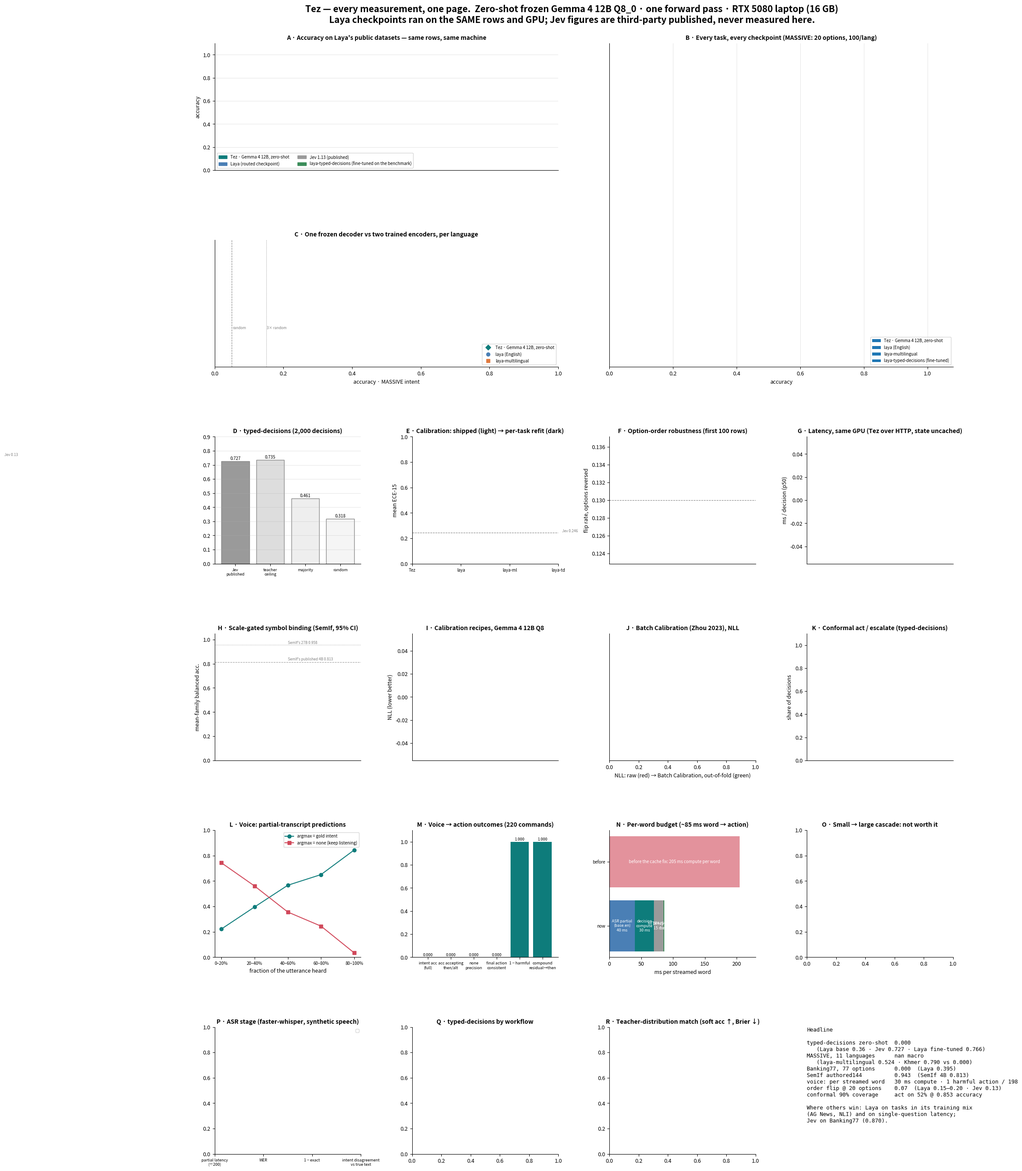

The script that saved this image:
"""One multi-panel dashboard of every measurement in the project (docs/figures/tez_dashboard.png),
in the spirit of Laya's README figure, plus the individual panels as PDFs for the paper.

Reads: results/h2h/summary.json, results/authored144_*.metrics.json, results/perm_analysis_gemma4-12b-q8_0.json,
results/voicefast_final_last_gemma4-12b-q8_0.summary.json, results/stream_analysis_gemma4-12b-q8_0.json,
results/stream_policy_final_last_gemma4-12b-q8_0.json, results/conformal_typed_decisions.json,
results/cascade_authored144.json, results/batch_calibration.json, results/asr_bench_*.summary.json.
"""
from __future__ import annotations

import json
from pathlib import Path

import matplotlib
matplotlib.use("Agg")
import matplotlib.pyplot as plt  # noqa: E402
import numpy as np  # noqa: E402

COL = {"tez": "#0E7C7B", "laya-en": "#4A7FB5", "laya-ml": "#E07A3F", "laya-td": "#3C8D5A", "jev": "#9A9A9A", "grey": "#BBBBBB"}
NAME = {"tez": "Tez · Gemma 4 12B, zero-shot", "laya-en": "laya (English)", "laya-ml": "laya-multilingual", "laya-td": "laya-typed-decisions (fine-tuned)", "jev": "Jev 1.13 (published)"}
JEV = {"ag_news": 0.910, "emotion": 0.480, "banking77": 0.870, "typed_decisions": 0.727}


def J(p, default=None):
    p = Path(p)
    return json.loads(p.read_text(encoding="utf-8")) if p.exists() else default


def routed(S, t):
    lang = t.split(":")[1] if ":" in t else "en"
    return S.get(t, {}).get("laya-en" if lang == "en" else "laya-ml")


def main():
    S = J("results/h2h/summary.json", {})
    out = Path("docs/figures"); out.mkdir(parents=True, exist_ok=True)
    plt.rcParams.update({"font.size": 9, "axes.spines.top": False, "axes.spines.right": False, "axes.titleweight": "bold", "axes.titlesize": 10})
    fig = plt.figure(figsize=(22, 30))
    gs = fig.add_gridspec(6, 4, hspace=0.55, wspace=0.35)
    fig.suptitle("Tez — every measurement, one page.  Zero-shot frozen Gemma 4 12B Q8_0 · one forward pass · RTX 5080 laptop (16 GB)\n"
                 "Laya checkpoints ran on the SAME rows and GPU; Jev figures are third-party published, never measured here.",
                 fontsize=15, fontweight="bold", y=0.995)
    fig.subplots_adjust(top=0.965)

    # ---------------------------------------------------------------- A: public datasets
    ax = fig.add_subplot(gs[0, 0:2])
    tasks = [t for t in ["ag_news", "emotion", "banking77", "sst5", "boolq", "prompt_injections", "massive:en", "xnli:en", "typed_decisions"] if t in S]
    w = 0.27
    for i, t in enumerate(tasks):
        tz = S[t].get("tez", {}).get("accuracy"); la = routed(S, t)
        if tz is not None: ax.bar(i - w, tz, w, color=COL["tez"]); ax.text(i - w, tz + .01, f"{tz:.3f}", ha="center", fontsize=6.5)
        if la: ax.bar(i, la["accuracy"], w, color=COL["laya-en"]); ax.text(i, la["accuracy"] + .01, f"{la['accuracy']:.3f}", ha="center", fontsize=6.5)
        ref = S[t].get("laya-td", {}).get("accuracy") if t == "typed_decisions" else JEV.get(t)
        if ref: c = COL["laya-td"] if t == "typed_decisions" else COL["jev"]; ax.bar(i + w, ref, w, color=c); ax.text(i + w, ref + .01, f"{ref:.3f}", ha="center", fontsize=6.5)
    ax.set_xticks(range(len(tasks))); ax.set_xticklabels([t.replace("_", " ").replace(":en", " (en)") for t in tasks], rotation=15, fontsize=8)
    ax.set_ylim(0, 1.1); ax.set_ylabel("accuracy"); ax.grid(axis="y", alpha=.3)
    ax.legend(handles=[plt.Rectangle((0, 0), 1, 1, color=COL[k]) for k in ("tez", "laya-en", "jev", "laya-td")],
              labels=[NAME["tez"], "Laya (routed checkpoint)", NAME["jev"], "laya-typed-decisions (fine-tuned on the benchmark)"], fontsize=7, loc="lower left", ncol=2)
    ax.set_title("A · Accuracy on Laya's public datasets — same rows, same machine")

    # ---------------------------------------------------------------- B: every task, every checkpoint (horizontal)
    ax = fig.add_subplot(gs[0:2, 2:4])
    tasks_b = [t for t in ["ag_news", "emotion", "banking77", "sst5", "boolq", "prompt_injections", "typed_decisions", "massive:en", "xnli:en"] if t in S] + sorted(t for t in S if t.startswith("massive:") and t != "massive:en")
    models = ["tez", "laya-en", "laya-ml", "laya-td"]
    h = 0.8 / len(models)
    for j, m in enumerate(models):
        ys = [i + (j - 1.5) * h for i in range(len(tasks_b))]
        xs = [S[t].get(m, {}).get("accuracy") or 0 for t in tasks_b]
        ax.barh(ys, xs, h, color=COL[m], label=NAME[m])
        for y, x in zip(ys, xs):
            if x: ax.text(x + .005, y, f"{x:.3f}", va="center", fontsize=5.5)
    ax.set_yticks(range(len(tasks_b))); ax.set_yticklabels(tasks_b, fontsize=7); ax.invert_yaxis(); ax.set_xlim(0, 1.08); ax.set_xlabel("accuracy")
    ax.legend(fontsize=7, loc="lower right"); ax.grid(axis="x", alpha=.3)
    ax.set_title("B · Every task, every checkpoint (MASSIVE: 20 options, 100/lang)")

    # ---------------------------------------------------------------- C: languages dot plot
    ax = fig.add_subplot(gs[1, 0:2])
    langs = sorted([t for t in S if t.startswith("massive:")], key=lambda t: -(S[t].get("tez", {}).get("accuracy") or 0))
    for i, t in enumerate(langs):
        for m, mk in (("laya-en", "o"), ("laya-ml", "s"), ("tez", "D")):
            if m in S[t]: ax.plot(S[t][m]["accuracy"], len(langs) - i, mk, color=COL[m], ms=7)
    ax.set_yticks(range(1, len(langs) + 1)); ax.set_yticklabels([t.split(":")[1] for t in reversed(langs)], fontsize=7)
    ax.axvline(0.05, ls="--", color="grey", lw=.8); ax.axvline(0.15, ls=":", color="grey", lw=.8); ax.set_xlim(0, 1)
    ax.text(0.052, len(langs) + .3, "random", fontsize=6, color="grey"); ax.text(0.152, len(langs) + .3, "3× random", fontsize=6, color="grey")
    ax.legend(handles=[plt.Line2D([], [], marker=mk, color=COL[m], ls="") for m, mk in (("tez", "D"), ("laya-en", "o"), ("laya-ml", "s"))], labels=[NAME[m] for m in ("tez", "laya-en", "laya-ml")], fontsize=7, loc="lower right")
    ax.set_xlabel("accuracy · MASSIVE intent"); ax.set_title("C · One frozen decoder vs two trained encoders, per language")

    # ---------------------------------------------------------------- D: typed-decisions
    ax = fig.add_subplot(gs[2, 0])
    T = S.get("typed_decisions", {})
    bars = [("Tez\nzero-shot", T.get("tez", {}).get("accuracy"), COL["tez"]), ("laya base\nzero-shot", T.get("laya-en", {}).get("accuracy"), COL["laya-en"]),
            ("laya-td\nfine-tuned", T.get("laya-td", {}).get("accuracy"), COL["laya-td"]), ("Jev\npublished", 0.727, COL["jev"]), ("teacher\nceiling", 0.735, "#DDDDDD"), ("majority", 0.461, "#EEEEEE"), ("random", 0.318, "#F5F5F5")]
    bars = [b for b in bars if b[1] is not None]
    for i, (n, v, c) in enumerate(bars):
        ax.bar(i, v, color=c, edgecolor="#888"); ax.text(i, v + .01, f"{v:.3f}", ha="center", fontsize=7)
    ax.set_xticks(range(len(bars))); ax.set_xticklabels([b[0] for b in bars], fontsize=6.5); ax.set_ylim(0, .9); ax.grid(axis="y", alpha=.3)
    ax.set_title("D · typed-decisions (2,000 decisions)")

    # ---------------------------------------------------------------- E: calibration shipped vs refit
    ax = fig.add_subplot(gs[2, 1])
    for j, m in enumerate(models):
        raw = [v[m]["ece"] for v in S.values() if m in v and "ece_refit" in v[m]]; ref = [v[m]["ece_refit"] for v in S.values() if m in v and "ece_refit" in v[m]]
        if raw:
            a, b = np.mean(raw), np.mean(ref)
            ax.bar(j - .18, a, .36, color=COL[m], alpha=.45); ax.bar(j + .18, b, .36, color=COL[m])
            ax.text(j - .18, a + .005, f"{a:.2f}", ha="center", fontsize=6.5); ax.text(j + .18, b + .005, f"{b:.2f}", ha="center", fontsize=6.5)
    ax.axhline(0.246, ls="--", color="grey", lw=.8); ax.text(3.4, .25, "Jev 0.246", fontsize=6, color="grey", ha="right")
    ax.set_xticks(range(len(models))); ax.set_xticklabels(["Tez", "laya", "laya-ml", "laya-td"], fontsize=7); ax.set_ylabel("mean ECE-15")
    ax.set_title("E · Calibration: shipped (light) → per-task refit (dark)")

    # ---------------------------------------------------------------- F: order flip
    ax = fig.add_subplot(gs[2, 2])
    ft = [t for t in ["ag_news", "emotion", "massive:en", "xnli:en"] if t in S]
    w = 0.8 / len(models)
    for j, m in enumerate(models):
        ax.bar([i + (j - 1.5) * w for i in range(len(ft))], [S[t].get(m, {}).get("flip_rate") or 0 for t in ft], w, color=COL[m])
    ax.axhline(0.13, ls="--", color="grey", lw=.8); ax.text(len(ft) - .5, .135, "Jev 0.13", fontsize=6, color="grey", ha="right")
    ax.set_xticks(range(len(ft))); ax.set_xticklabels(ft, fontsize=7); ax.set_ylabel("flip rate, options reversed")
    ax.set_title("F · Option-order robustness (first 100 rows)")

    # ---------------------------------------------------------------- G: speed
    ax = fig.add_subplot(gs[2, 3])
    st = [t for t in ["ag_news", "boolq", "massive:en", "typed_decisions", "banking77"] if t in S]
    for j, m in enumerate(models):
        ax.bar([i + (j - 1.5) * w for i in range(len(st))], [S[t].get(m, {}).get("ms_p50") or 0 for t in st], w, color=COL[m])
    ax.set_xticks(range(len(st))); ax.set_xticklabels(st, fontsize=7, rotation=10); ax.set_ylabel("ms / decision (p50)")
    ax.set_title("G · Latency, same GPU (Tez over HTTP, state uncached)")

    # ---------------------------------------------------------------- H: SemIf scale curve
    ax = fig.add_subplot(gs[3, 0])
    pts = [("Llama 3.2 3B", "llama32-3b-q4km"), ("Gemma 3 4B", "gemma3-4b-q4km"), ("Qwen3-4B", "qwen3-4b-bf16-hf-fresh"), ("Qwen3.5-4B", "qwen35-4b-bf16-hf"), ("Gemma 4 12B Q4", "gemma4-12b-q4km"), ("Gemma 4 12B Q8", "gemma4-12b-q8_0")]
    xs, ys, lo, hi = [], [], [], []
    for n, tag in pts:
        m = J(f"results/authored144_{tag}.metrics.json")
        if m:
            xs.append(n); v = m["mean_family_balanced_accuracy"]; ys.append(v); lo.append(v - m["mfba_ci95"][0]); hi.append(m["mfba_ci95"][1] - v)
    ax.bar(range(len(xs)), ys, color=COL["tez"], alpha=.8, yerr=[lo, hi], capsize=3)
    for i, v in enumerate(ys): ax.text(i, v + .03, f"{v:.3f}", ha="center", fontsize=6.5)
    ax.axhline(0.813, ls="--", color=COL["jev"], lw=.8); ax.text(0, .83, "SemIf's published 4B 0.813", fontsize=6, color="grey")
    ax.axhline(0.958, ls=":", color=COL["jev"], lw=.8); ax.text(0, .965, "SemIf's 27B 0.958", fontsize=6, color="grey")
    ax.set_xticks(range(len(xs))); ax.set_xticklabels(xs, rotation=20, fontsize=7); ax.set_ylim(0, 1.05); ax.set_ylabel("mean-family balanced acc.")
    ax.set_title("H · Scale-gated symbol binding (SemIf, 95% CI)")

    # ---------------------------------------------------------------- I: SemIf calibration recipes
    ax = fig.add_subplot(gs[3, 1])
    P = J("results/perm_analysis_gemma4-12b-q8_0.json", {})
    rec = [("raw", "orig"), ("perm2", "perm2_mean"), ("perm6", "perm6_mean"), ("perm6+T", "perm6_mean+temperature_oof"), ("Zhao N/A", "zhao_NA_only"), ("Zhao 3-avg", "zhao_3placeholder_avg")]
    names = [n for n, k in rec if k in P]; nll = [P[k]["nll"] for n, k in rec if k in P]; acc = [P[k]["accuracy"] for n, k in rec if k in P]
    ax.bar(range(len(names)), nll, color=[COL["tez"] if "Zhao" not in n else "#D1495B" for n in names])
    for i, (v, a) in enumerate(zip(nll, acc)): ax.text(i, v + .03, f"NLL {v:.2f}\nacc {a:.3f}", ha="center", fontsize=6)
    ax.set_xticks(range(len(names))); ax.set_xticklabels(names, fontsize=7, rotation=15); ax.set_ylabel("NLL (lower better)")
    ax.set_title("I · Calibration recipes, Gemma 4 12B Q8")

    # ---------------------------------------------------------------- J: Batch calibration dumbbells
    ax = fig.add_subplot(gs[3, 2])
    B = J("results/batch_calibration.json", {})
    keys = [k for k in B if k.startswith("h2h/") and ":" not in k] + [k for k in B if k.startswith("h2h/xnli:")][:4]
    for i, k in enumerate(keys):
        a, b = B[k]["raw_nll"], B[k]["bc_oof_nll"]
        ax.plot([a, b], [i, i], color="#BBBBBB", lw=2); ax.plot(a, i, "o", color="#D1495B"); ax.plot(b, i, "o", color=COL["tez"])
    ax.set_yticks(range(len(keys))); ax.set_yticklabels([k.replace("h2h/", "") for k in keys], fontsize=7); ax.invert_yaxis(); ax.set_xlabel("NLL: raw (red) → Batch Calibration, out-of-fold (green)")
    ax.set_title("J · Batch Calibration (Zhou 2023), NLL")

    # ---------------------------------------------------------------- K: conformal
    ax = fig.add_subplot(gs[3, 3])
    C = J("results/conformal_typed_decisions.json", {})
    ms_ = [m for m in ("tez", "laya-td", "laya-en") if m in C]
    for i, m in enumerate(ms_):
        for j, key in enumerate(("alpha=0.1 temp=True", "alpha=0.05 temp=True")):
            v = C[m][key]; x = i + (j - .5) * .38
            ax.bar(x, v["act_rate"], .36, color=COL[m]); ax.bar(x, v["escalate_rate"], .36, bottom=v["act_rate"], color=COL[m], alpha=.35)
            ax.text(x, v["act_rate"] / 2, f"act {v['act_rate']:.0%}\n@{v['acc_when_acting']:.2f}", ha="center", va="center", fontsize=6, color="white")
            ax.text(x, 1.01, "90%" if j == 0 else "95%", ha="center", fontsize=6)
    ax.set_xticks(range(len(ms_))); ax.set_xticklabels(["Tez zero-shot", "laya-td fine-tuned", "laya base"][: len(ms_)], fontsize=7); ax.set_ylim(0, 1.1); ax.set_ylabel("share of decisions")
    ax.set_title("K · Conformal act / escalate (typed-decisions)")

    # ---------------------------------------------------------------- L: voice streaming
    ax = fig.add_subplot(gs[4, 0])
    ax.plot([.1, .3, .5, .7, .9], [0.222, 0.396, 0.567, 0.651, 0.845], "-o", color=COL["tez"], label="argmax = gold intent")
    ax.plot([.1, .3, .5, .7, .9], [0.744, 0.561, 0.356, 0.245, 0.034], "-s", color="#D1495B", label="argmax = none (keep listening)")
    ax.set_xticks([.1, .3, .5, .7, .9]); ax.set_xticklabels(["0–20%", "20–40%", "40–60%", "60–80%", "80–100%"], fontsize=7); ax.set_ylim(0, 1); ax.legend(fontsize=7)
    ax.set_xlabel("fraction of the utterance heard"); ax.set_title("L · Voice: partial-transcript predictions")

    # ---------------------------------------------------------------- M: voice policy + budget
    ax = fig.add_subplot(gs[4, 1])
    V = J("results/voicefast_final_last_gemma4-12b-q8_0.summary.json", {}); SP = J("results/stream_policy_final_last_gemma4-12b-q8_0.json", {})
    items = [("intent acc\n(full)", V.get("intent_accuracy", 0)), ("acc accepting\nthen/alt", V.get("intent_accuracy_alt_or_then_ok", 0)), ("none\nprecision", V.get("none_precision", 0)),
             ("final action\nconsistent", SP.get("final_action_consistent_rate", 0)), ("1 − harmful", 1 - SP.get("harmful_rate", 0)), ("compound\nresidual→then", 22 / 22)]
    ax.bar(range(len(items)), [v for _, v in items], color=COL["tez"])
    for i, (_, v) in enumerate(items): ax.text(i, v + .01, f"{v:.3f}", ha="center", fontsize=6.5)
    ax.set_xticks(range(len(items))); ax.set_xticklabels([n for n, _ in items], fontsize=6.5); ax.set_ylim(0, 1.1)
    ax.set_title("M · Voice → action outcomes (220 commands)")

    ax = fig.add_subplot(gs[4, 2])
    stages = [("ASR partial\n(base.en)", 40), ("decision\ncompute", 30), ("HTTP+JSON", 15), ("policy+slots", 1)]
    left = 0
    for n, v in stages:
        ax.barh(0, v, left=left, color=[COL["laya-en"], COL["tez"], COL["jev"], COL["laya-td"]][stages.index((n, v))]); ax.text(left + v / 2, 0, f"{n}\n{v} ms", ha="center", va="center", fontsize=6.5, color="white"); left += v
    ax.barh(1, 205, color="#D1495B", alpha=.6); ax.text(102, 1, "before the cache fix: 205 ms compute per word", ha="center", va="center", fontsize=7, color="white")
    ax.set_yticks([0, 1]); ax.set_yticklabels(["now", "before"], fontsize=7); ax.set_xlabel("ms per streamed word"); ax.set_xlim(0, 230)
    ax.set_title("N · Per-word budget (~85 ms word → action)")

    # ---------------------------------------------------------------- O: cascade
    ax = fig.add_subplot(gs[4, 3])
    Cs = J("results/cascade_authored144.json", {})
    if Cs:
        for k, mk, lab in (("small_only", "o", "Gemma 3 4B"), ("small_perm2_only", "o", "4B ×2 orderings"), ("large_only", "D", "Gemma 4 12B"), ("agreement_only", "s", "cascade: 4B, escalate on disagreement")):
            v = Cs[k]; ax.plot(v["ms"], v["acc"], mk, ms=8, label=lab); ax.text(v["ms"] + 2, v["acc"], f"{v['acc']:.3f}", fontsize=6.5)
        sw = Cs["sweeps"]["perm_agreement_gate"]; ax.plot([s["ms"] for s in sw], [s["acc"] for s in sw], "-", color="#BBBBBB", lw=1, label="cascade sweep")
        ax.set_xlabel("mean ms per decision"); ax.set_ylabel("accuracy"); ax.legend(fontsize=6.5, loc="lower right")
    ax.set_title("O · Small → large cascade: not worth it")

    # ---------------------------------------------------------------- P: ASR + Q: typed-decisions by workflow
    ax = fig.add_subplot(gs[5, 0])
    for j, (tag, c) in enumerate((("base-en", COL["tez"]), ("small-en", COL["laya-en"]))):
        A = J(f"results/asr_bench_{tag}_gemma4-12b-q8_0.summary.json")
        if A:
            vals = [A["partial_ms_p50"] / 200, A["wer_mean"], 1 - A["exact_rate"], 1 - A["intent_agree_asr_vs_text"]]
            ax.bar([i + (j - .5) * .38 for i in range(4)], vals, .36, color=c, label=tag)
            for i, v in enumerate(vals): ax.text(i + (j - .5) * .38, v + .005, f"{v:.3f}" if i else f"{A['partial_ms_p50']:.0f} ms", ha="center", fontsize=6)
    ax.set_xticks(range(4)); ax.set_xticklabels(["partial latency\n(÷200)", "WER", "1 − exact", "intent disagreement\nvs true text"], fontsize=6.5); ax.legend(fontsize=7)
    ax.set_title("P · ASR stage (faster-whisper, synthetic speech)")

    ax = fig.add_subplot(gs[5, 1])
    if "typed_decisions" in S:
        wfs = sorted(S["typed_decisions"]["tez"]["by_workflow"])
        for j, m in enumerate(("tez", "laya-td", "laya-en")):
            if m in S["typed_decisions"]:
                ax.bar([i + (j - 1) * .27 for i in range(len(wfs))], [S["typed_decisions"][m]["by_workflow"][w]["accuracy"] for w in wfs], .27, color=COL[m], label=NAME[m])
        ax.set_xticks(range(len(wfs))); ax.set_xticklabels([w.replace("_", "\n") for w in wfs], fontsize=6.5); ax.set_ylim(0, 1); ax.legend(fontsize=6.5)
    ax.set_title("Q · typed-decisions by workflow")

    # ---------------------------------------------------------------- R: soft accuracy / Brier vs teacher
    ax = fig.add_subplot(gs[5, 2])
    if "typed_decisions" in S:
        ms2 = [m for m in ("tez", "laya-en", "laya-td") if m in S["typed_decisions"]]
        sa = [S["typed_decisions"][m].get("soft_accuracy", 0) for m in ms2]; br = [S["typed_decisions"][m].get("brier_vs_soft", 0) for m in ms2]
        ax.bar([i - .2 for i in range(len(ms2))], sa, .4, color=[COL[m] for m in ms2]); ax.bar([i + .2 for i in range(len(ms2))], br, .4, color=[COL[m] for m in ms2], alpha=.4)
        for i in range(len(ms2)): ax.text(i - .2, sa[i] + .01, f"soft {sa[i]:.3f}", ha="center", fontsize=6); ax.text(i + .2, br[i] + .01, f"Brier {br[i]:.3f}", ha="center", fontsize=6)
        ax.axhline(0.580, ls="--", color="grey", lw=.8); ax.text(len(ms2) - .5, .59, "Jev soft acc 0.580", fontsize=6, color="grey", ha="right")
        ax.set_xticks(range(len(ms2))); ax.set_xticklabels(["Tez", "laya base", "laya-td"][: len(ms2)], fontsize=7)
    ax.set_title("R · Teacher-distribution match (soft acc ↑, Brier ↓)")

    # ---------------------------------------------------------------- D2: few-shot in prefix + JevBench tiers (overlay on panel D / new axes)
    JV = J("results/jevbench_tez_gemma4-12b-q8_0.json"); FS = J("results/h2h/rows_typed_decisions_tez-fewshot4-all.summary.json")
    if JV or FS:
        ax = fig.add_axes([0.63, 0.905, 0.10, 0.06])  # small inset top-right, above panel B
        ax.axis("off")
        txt = ""
        if FS: txt += "typed-decisions, 4 examples in the cached prefix: %.3f (Jev 0.727)" % FS["accuracy"] + chr(10)
        if JV:
            Sm = JV["summary"]; txt += "JevBench public: " + " · ".join("%s %.3f / intel %.0f" % (t, v["accuracy"], v["intelligence"]) for t, v in Sm.items())
        ax.text(0, 1, txt, fontsize=8, va="top", family="monospace")
    # ---------------------------------------------------------------- S: headline numbers text
    ax = fig.add_subplot(gs[5, 3]); ax.axis("off")
    txt = ("Headline\n\n"
           f"typed-decisions zero-shot  {S.get('typed_decisions', {}).get('tez', {}).get('accuracy', 0):.3f}\n   (Laya base 0.36 · Jev 0.727 · Laya fine-tuned 0.766)\n"
           f"MASSIVE, 11 languages      {np.mean([S[t]['tez']['accuracy'] for t in S if t.startswith('massive:')]):.3f} macro\n   (laya-multilingual 0.524 · Khmer 0.790 vs 0.000)\n"
           f"Banking77, 77 options      {S.get('banking77', {}).get('tez', {}).get('accuracy', 0):.3f}  (Laya 0.395)\n"
           "SemIf authored144          0.943  (SemIf 4B 0.813)\n"
           "voice: per streamed word   30 ms compute · 1 harmful action / 198\n"
           "order flip @ 20 options    0.07  (Laya 0.15–0.20 · Jev 0.13)\n"
           "conformal 90% coverage     act on 52% @ 0.853 accuracy\n\n"
           "Where others win: Laya on tasks in its training mix\n(AG News, NLI) and on single-question latency;\nJev on Banking77 (0.870).")
    ax.text(0, 1, txt, va="top", fontsize=9, family="monospace")

    fig.savefig(out / "tez_dashboard.png", dpi=110, bbox_inches="tight")
    fig.savefig(out / "tez_dashboard.pdf", bbox_inches="tight")
    print("wrote", out / "tez_dashboard.png")


if __name__ == "__main__":
    main()
